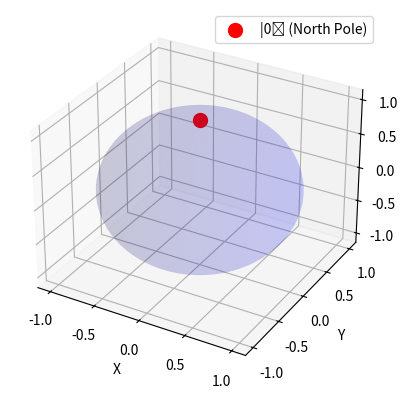

Generate this figure with matplotlib: (Note: this script raises an exception after producing the figure.)
"""

"""

import numpy as np
import random

# Define the rotation matrix for 90 degrees (π/2 radians) 
theta = np.radians(90)  # Angle in radians

# About the x-axis
rotation_matrix_x = np.array([
    [1, 0, 0],
    [0, np.cos(theta), -np.sin(theta)],
    [0, np.sin(theta),  np.cos(theta)]
])

# About the y-axis
rotation_matrix_y = np.array([
    [np.cos(theta), 0, np.sin(theta)],
    [0, 1, 0],
    [-np.sin(theta), 0, np.cos(theta)]
])

# About the z-axis
rotation_matrix_z = np.array([
    [np.cos(theta), -np.sin(theta), 0],
    [np.sin(theta),  np.cos(theta), 0],
    [0,              0,             1]
])

# Define the points to rotate (e.g., a simple cube or a single point)
points = np.array([
    [0, 0, 1], # Ket 0
    [0, 0, -1]  # Ket 1
])

# Apply the rotation matrix
rotated_points = np.dot(points, rotation_matrix_x.T)  # Matrix multiplication
print("\nX Rotated Points:")
print(rotated_points)
rotated_points = np.dot(points, rotation_matrix_y.T)  # Matrix multiplication
print("\nY Rotated Points:")
print(rotated_points)
rotated_points = np.dot(points, rotation_matrix_z.T)  # Matrix multiplication
print("\nZ Rotated Points:")
print(rotated_points)

print("Original Points:")
print(points)



import matplotlib.pyplot as plt
import numpy as np
from mpl_toolkits.mplot3d import Axes3D

# Create the Bloch sphere
u = np.linspace(0, 2 * np.pi, 100)
v = np.linspace(0, np.pi, 100)
x = np.outer(np.sin(v), np.cos(u))
y = np.outer(np.sin(v), np.sin(u))
z = np.outer(np.cos(v), np.ones_like(u))

# Define |0> point (north pole)
ket_0 = np.array([0, 0, 1])

# Plot the Bloch sphere
fig = plt.figure()
ax = fig.add_subplot(111, projection='3d')
ax.plot_surface(x, y, z, color='b', alpha=0.1)

# Plot |0> point
ax.scatter(ket_0[0], ket_0[1], ket_0[2], color='red', s=100, label="|0⟩ (North Pole)")

# Add labels and legend
ax.set_xlabel("X")
ax.set_ylabel("Y")
ax.set_zlabel("Z")
ax.legend()

plt.show()





isq2 = 1.0/(2.0**0.5)
ket0 = np.array([[1],
                 [0]], dtype=complex) # to be made zeros(2,1) with dtype=complex at next iteration

# Request the number of inputs 
print("Input the number of qubits:")
qubits = int(input())

# Create list of qubits set to Ket0
qStates = []
for qubit in range(qubits):
    qStates.append(ket0)

'''
Init opsList in which:

opsList = [ gateType , gateType , ... , gateType ]

gateType = [ qubitNum1 , qubitNum2, ... , qubitNumX ]

e.g.: opsList = [ gateType = [ [ gateInput ] , [ qubitNum1 , qubitNum2 ] ], [ [ gateInput ] , [ qubitNum1 , qubitNum2 ] ] ]

Reference example to access gateType of second qubit = opsList[1]

'''
# Get gate inputs in order and for each gate input find details required to carry out that operation
# Set variable for while loop exit (gateInput need to be 0 to exit.).
# Init opsList to store gate type (dtype=int)
opsList = []
# Request gate type from user
print("Enter the first gate in order of operation. Enter 0 after the last gate input. 1=X, 2=Y, 3=Z, 4=H, 5=P, 6=T.")
# Store user number and then request details required for that gate operation
gateInput = int(input())
while gateInput < 0 or gateInput > 10:
    print(f"Gate at list[{gateInput}] is not a permitted value. Please run program again with correct gate values.'\n' 0=End of operations, 1=X, 2=Y, 3=Z, 4=H, 5=P, 6=T")
    gateInput = int(input())
if gateInput == 0:
        print("You have entered 0, the program will end. Please start again.")
        exit()
# Start while loop
while gateInput != 0:
    # check gates are within permitted limits of operation
    if gateInput < 0 or gateInput > 6:
        while gateInput < 0 or gateInput > 6:
            print(f"Gate at list[{gateInput}] is not a permitted value. Please run program again with correct gate values.'\n' 0=End of operations, 1=X, 2=Y, 3=Z, 4=H, 5=P, 6=T")
            gateInput = int(input())
    elif gateInput >= 1 and gateInput <=6: # X,Y,Z,H,P,T Gates
        # Request the qubit that this operation is to be applied to
        print(f"Enter the qubit this gate is to be applied to ( 1 to {qubits}): ")
        qubitNum1 = int(input())
        # Check qubit is within range
        while qubitNum1 < 1 or qubitNum1 > qubits:
            print(f"The qubit selected is out of range, please select another between 1 and {qubits}")
            qubitNum1 = int(input())
        # Add gate type and qubit to list of gate objects
        opsList.append([ [gateInput] , [[qubitNum1]] ])
        print("Enter the next gate in order of operation. Enter 0 after the last gate input. 1=X, 2=Y, 3=Z, 4=H, 5=P, 6=T.")
        gateInput = int(input())
    else:
        break
print(f"'\n'Results:'\n'")

### To be added -> The manipulation of matrix sizes
###             -> The additional info required for each gate, e.g. which qubits are to be used as control and target for CNOT etc.
###             -> Convert gates to objects. Inputs = qStates. Output = qStates.
for gate in range(len(opsList)):
    if opsList[gate][0][0] == 1: # Pauli-X gate
        qubit = opsList[gate][1][0][0]
        qState = qStates[qubit-1]
        X = np.array([[0, 1],
                      [1, 0]], dtype=complex)
        qStates[qubit-1] = np.dot(X,qState)
    elif opsList[gate][0][0] == 2: # Pauli-Y gate
        qubit = opsList[gate][1][0][0]
        qState = qStates[qubit-1]
        Y = np.array([[0,-1j],
                      [1j, 0]], dtype=complex)
        qStates[qubit-1] = np.dot(Y,qState)
    elif opsList[gate][0][0] == 3: # Pauli-Z gate
        qubit = opsList[gate][1][0][0]
        qState = qStates[qubit-1]
        Z = np.array([[1, 0],
                      [0,-1]])
        qStates[qubit-1] = np.dot(Z,qState)
    elif opsList[gate][0][0] == 4: # Hadamard gate
        qubit = opsList[gate][1][0][0]
        qState = qStates[qubit-1]
        H = isq2 * np.array([[1, 1],
                             [1,-1]])
        qStates[qubit-1] = np.dot(H,qState)
    elif opsList[gate][0][0] == 5: # Phase gate
        qubit = opsList[gate][1][0][0]
        qState = qStates[qubit-1]
        P = np.array([[1,0],
                      [0,0+1j]])
        qStates[qubit-1] = np.dot(P,qState)
    elif opsList[gate][0][0] == 6: # T gate
        qubit = opsList[gate][1][0][0]
        qState = qStates[qubit-1]
        T = np.array([[1,0],
                      [0,isq2 + isq2 * 1j]])
        qStates[qubit-1] = np.dot(T,qState)
    else:
        print("Error here")

# Measure states (Born rule)
# Initialise a classical register.
cReg = []
# For each qubit
for qState in range(len(qStates)):
    print(qStates[qState])
    # Identify the possible states and their probabilities. Take into account any in superposition and entangled states.
    print(np.square((qStates[qState]).real))
    # Test a random number generated, against the range of possible states.
    threshold = random.random()
    summer = 0
    summer = summer + np.square((qStates[qState]).real)[0]
    if summer > threshold:
        cState = 0
    summer = summer + np.square((qStates[qState]).real)[1]
    if summer > threshold:
        cState = 1
    else: # qState is [0,0] so 50% chance of either
        summer = random.random()
        if summer > threshold:
            cState = 0
        else:
            cState = 1
    # Record the state in a classical register.
    cReg.append(cState)

print(cReg)

print("Press enter to end program.")

end = input()